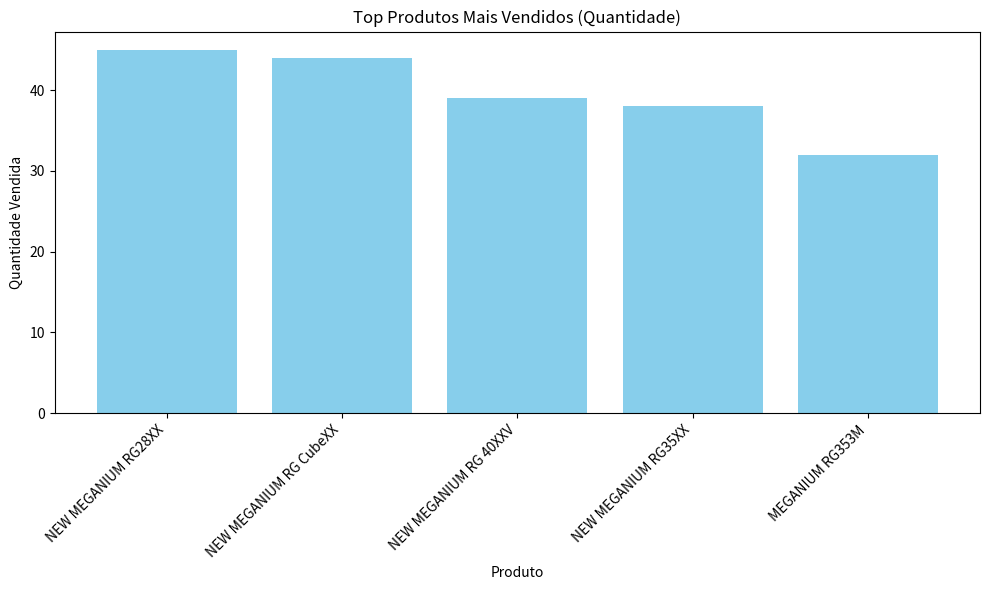

Here is the Python script that generated this plot:
import pandas as pd
import matplotlib.pyplot as plt

# Dados dos produtos mais vendidos
data = {
    'Produto': ['NEW MEGANIUM RG28XX', 'NEW MEGANIUM RG CubeXX', 'NEW MEGANIUM RG 40XXV',
                'NEW MEGANIUM RG35XX', 'MEGANIUM RG353M'],
    'Quantidade': [45, 44, 39, 38, 32]
}

df = pd.DataFrame(data)

# Gráfico de Barras - Produtos Mais Vendidos
plt.figure(figsize=(10,6))
plt.bar(df['Produto'], df['Quantidade'], color='skyblue')
plt.title('Top Produtos Mais Vendidos (Quantidade)')
plt.xlabel('Produto')
plt.ylabel('Quantidade Vendida')
plt.xticks(rotation=45, ha='right')
plt.tight_layout()
plt.show()